Dataset: split (GitHub, khadijagueye235/Atelier_prepa_donnees_images). Classes: cardboard, glass, metal, paper, plastic, trash.

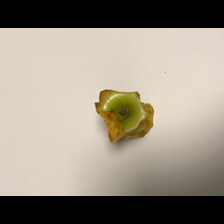
Label: trash

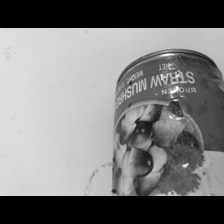
Label: metal

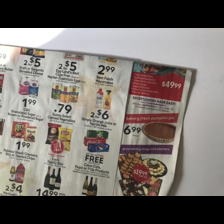
Label: paper

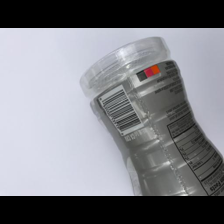
Label: plastic

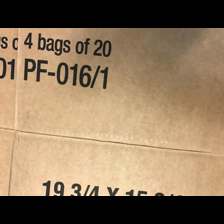
Label: cardboard

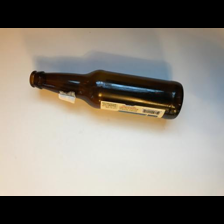
Label: glass
